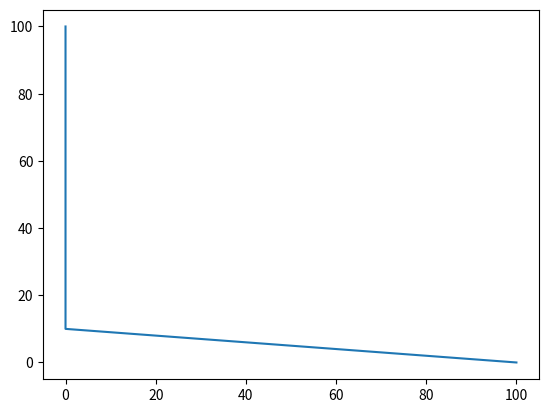

Write the Python code that produced this figure.
import numpy as np
from math import *
import matplotlib.pyplot as plt

# variable definition
L = 0.012
C = 1.6
R = 1.5
w = sqrt((1/sqrt(L*C))**2-pow((R/2*L), 2))

# Function definition
def getQ(L, C, R, w, t) :
    Q = 100*exp(-R*t/(2*L))*cos(w*t)
    return Q

# create list
t = np.linspace(0, 100, 11)
q = []
for x in t:
    q.append(getQ(L, C, R, w, x))

plt.plot(q, t)
plt.show()